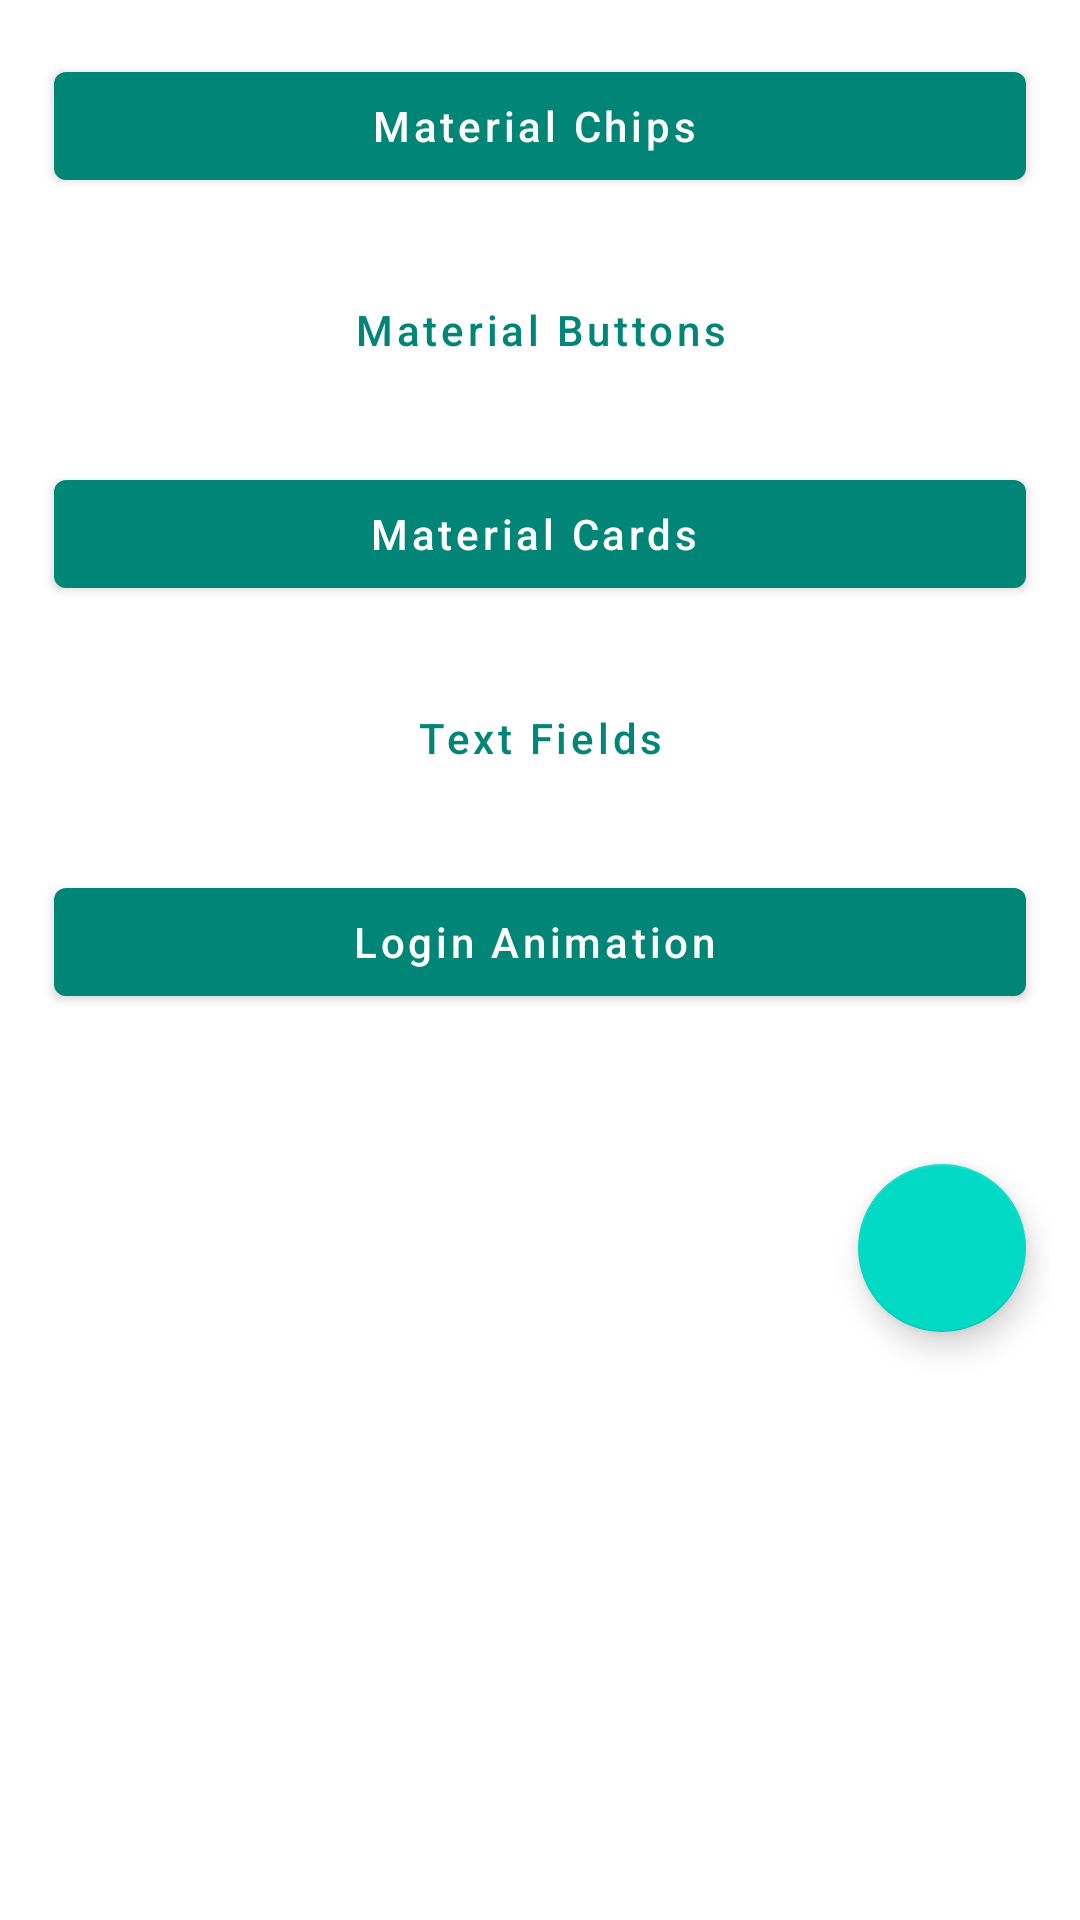

Reconstruct the res/layout file that produces this screen, plus the resources it refers to.
<!-- AndroidManifest.xml: application theme AppTheme2 -->
<!-- res/layout/activity_main.xml -->
<?xml version="1.0" encoding="utf-8"?>
<LinearLayout xmlns:android="http://schemas.android.com/apk/res/android"
    xmlns:app="http://schemas.android.com/apk/res-auto"
    xmlns:tools="http://schemas.android.com/tools"
    android:layout_width="match_parent"
    android:layout_height="match_parent"
    android:orientation="vertical"
    android:padding="10dp"
    tools:context=".MainActivity"
    tools:layout_editor_absoluteY="81dp">

    <com.google.android.material.button.MaterialButton
        android:id="@+id/materialButton1"
        style="@style/Widget.MaterialComponents.Button.Icon"
        android:layout_width="match_parent"
        android:layout_height="wrap_content"
        android:layout_marginStart="8dp"
        android:layout_marginTop="8dp"
        android:layout_marginEnd="8dp"
        android:text="Material Chips"
        android:textAllCaps="false"
        app:icon="@drawable/add"
        app:layout_constraintEnd_toEndOf="parent"
        app:layout_constraintStart_toStartOf="parent"
        app:layout_constraintTop_toTopOf="parent" />

    <com.google.android.material.button.MaterialButton
        android:id="@+id/materialButton2"
        style="@style/Widget.MaterialComponents.Button.TextButton.Icon"
        android:layout_width="match_parent"
        android:layout_height="wrap_content"
        android:layout_marginStart="8dp"
        android:layout_marginTop="20dp"
        android:layout_marginEnd="8dp"
        android:text="Material Buttons"
        android:textAllCaps="false"
        app:icon="@drawable/add"
        app:layout_constraintEnd_toEndOf="parent"
        app:layout_constraintStart_toStartOf="parent"
        app:layout_constraintTop_toBottomOf="@+id/materialButton1" />

    <com.google.android.material.button.MaterialButton
        android:id="@+id/materialButton3"
        style="@style/Widget.MaterialComponents.Button.Icon"
        android:layout_width="match_parent"
        android:layout_height="wrap_content"
        android:layout_marginStart="8dp"
        android:layout_marginTop="20dp"
        android:layout_marginEnd="8dp"
        android:text="Material Cards"
        android:textAllCaps="false"
        app:icon="@drawable/add"
        app:layout_constraintEnd_toEndOf="parent"
        app:layout_constraintHorizontal_bias="0.4"
        app:layout_constraintStart_toStartOf="parent" />


    <com.google.android.material.button.MaterialButton
        android:id="@+id/materialButton4"
        style="@style/Widget.MaterialComponents.Button.TextButton.Icon"
        android:layout_width="match_parent"
        android:layout_height="wrap_content"
        android:layout_marginStart="8dp"
        android:layout_marginTop="20dp"
        android:layout_marginEnd="8dp"
        android:text="Text Fields"
        android:textAllCaps="false"
        app:icon="@drawable/add"
        app:layout_constraintEnd_toEndOf="parent"
        app:layout_constraintStart_toStartOf="parent"
        app:layout_constraintTop_toBottomOf="@+id/materialButton3" />

    <com.google.android.material.button.MaterialButton
        android:id="@+id/materialButton5"
        style="@style/Widget.MaterialComponents.Button.Icon"
        android:layout_width="match_parent"
        android:layout_height="wrap_content"
        android:layout_marginStart="8dp"
        android:layout_marginTop="20dp"
        android:layout_marginEnd="8dp"
        android:text="Login Animation"
        android:textAllCaps="false"
        app:icon="@drawable/add"
        app:layout_constraintEnd_toEndOf="parent"
        app:layout_constraintHorizontal_bias="0.4"
        app:layout_constraintStart_toStartOf="parent" />

    <ImageView
        android:id="@+id/imageView2"
        android:layout_width="360dp"
        android:layout_marginStart="16dp"
        android:layout_marginEnd="16dp"
        android:background="@drawable/heart_rate"
        android:layout_centerInParent="true"
        android:layout_marginTop="10dp"
        android:layout_below="@+id/imageView"
        android:layout_height="32dp" />


    <com.google.android.material.floatingactionbutton.FloatingActionButton
        android:id="@+id/floating_action_button"
        style="@style/Widget.MaterialComponents.FloatingActionButton"
        android:layout_width="match_parent"
        android:layout_height="wrap_content"
        android:layout_gravity="bottom|right"
        android:layout_marginStart="8dp"
        android:layout_marginTop="8dp"
        android:layout_marginEnd="8dp"
        android:layout_marginBottom="8dp"
        app:layout_constraintBottom_toBottomOf="parent"
        app:layout_constraintEnd_toEndOf="parent"
        app:layout_constraintHorizontal_bias="0.905"
        app:layout_constraintStart_toStartOf="parent"
        app:layout_constraintTop_toBottomOf="@+id/materialButton4"
        app:layout_constraintVertical_bias="0.903"
        app:srcCompat="@drawable/add" />

</LinearLayout>
<!-- resources referenced by this layout -->
<resources>
  <!-- drawable heart_rate: vector/xml drawable (drawable, 2090 chars, omitted) -->
  <style name="AppTheme2" parent="Theme.MaterialComponents.Light.DarkActionBar">
          <item name="colorPrimary">@color/colorPrimary</item>
          <item name="colorPrimaryDark">@color/colorPrimaryDark</item>
          <item name="colorAccent">@color/colorAccent</item>
      </style>
  <color name="colorPrimary">#008577</color>
  <color name="colorPrimaryDark">#00574B</color>
  <color name="colorAccent">#D81B60</color>
</resources>
